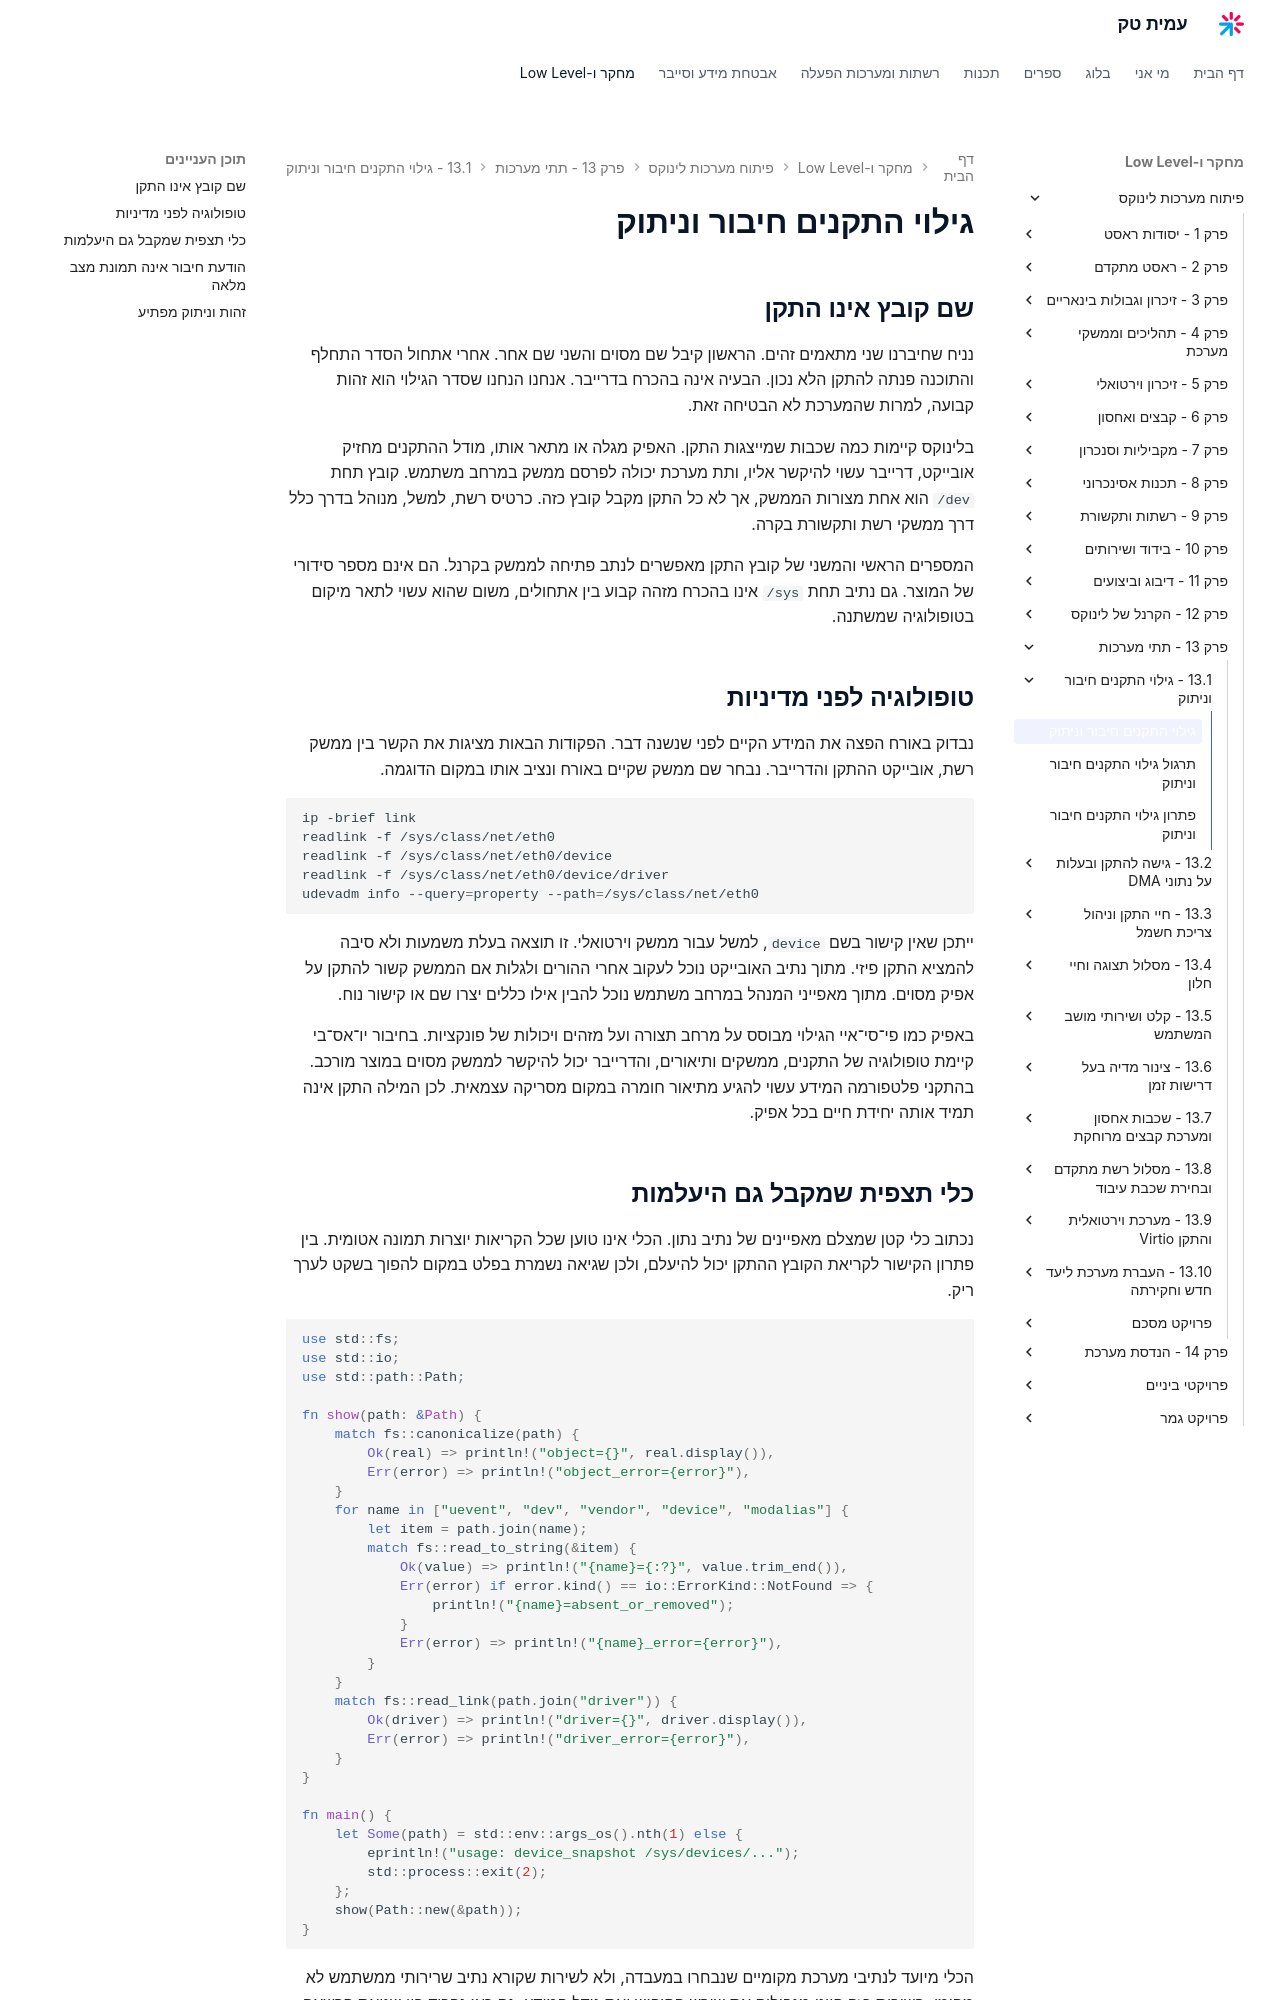

repository: AmitPinchasi/amittech · page: פיתוח-מערכות-לינוקס/13 - תתי מערכות/13.1 - גילוי התקנים חיבור וניתוק/13.1 - גילוי התקנים חיבור וניתוק - הרצאה/index.html · generator: mkdocs

# גילוי התקנים חיבור וניתוק

## שם קובץ אינו התקן

נניח שחיברנו שני מתאמים זהים. הראשון קיבל שם מסוים והשני שם אחר. אחרי אתחול הסדר התחלף והתוכנה פנתה להתקן הלא נכון. הבעיה אינה בהכרח בדרייבר. אנחנו הנחנו שסדר הגילוי הוא זהות קבועה, למרות שהמערכת לא הבטיחה זאת.

בלינוקס קיימות כמה שכבות שמייצגות התקן. האפיק מגלה או מתאר אותו, מודל ההתקנים מחזיק אובייקט, דרייבר עשוי להיקשר אליו, ותת מערכת יכולה לפרסם ממשק במרחב משתמש. קובץ תחת `/dev` הוא אחת מצורות הממשק, אך לא כל התקן מקבל קובץ כזה. כרטיס רשת, למשל, מנוהל בדרך כלל דרך ממשקי רשת ותקשורת בקרה.

המספרים הראשי והמשני של קובץ התקן מאפשרים לנתב פתיחה לממשק בקרנל. הם אינם מספר סידורי של המוצר. גם נתיב תחת `/sys` אינו בהכרח מזהה קבוע בין אתחולים, משום שהוא עשוי לתאר מיקום בטופולוגיה שמשתנה.

## טופולוגיה לפני מדיניות

נבדוק באורח הפצה את המידע הקיים לפני שנשנה דבר. הפקודות הבאות מציגות את הקשר בין ממשק רשת, אובייקט ההתקן והדרייבר. נבחר שם ממשק שקיים באורח ונציב אותו במקום הדוגמה.

```bash
ip -brief link
readlink -f /sys/class/net/eth0
readlink -f /sys/class/net/eth0/device
readlink -f /sys/class/net/eth0/device/driver
udevadm info --query=property --path=/sys/class/net/eth0
```

ייתכן שאין קישור בשם `device`, למשל עבור ממשק וירטואלי. זו תוצאה בעלת משמעות ולא סיבה להמציא התקן פיזי. מתוך נתיב האובייקט נוכל לעקוב אחרי ההורים ולגלות אם הממשק קשור להתקן על אפיק מסוים. מתוך מאפייני המנהל במרחב משתמש נוכל להבין אילו כללים יצרו שם או קישור נוח.

באפיק כמו פי־סי־איי הגילוי מבוסס על מרחב תצורה ועל מזהים ויכולות של פונקציות. בחיבור יו־אס־בי קיימת טופולוגיה של התקנים, ממשקים ותיאורים, והדרייבר יכול להיקשר לממשק מסוים במוצר מורכב. בהתקני פלטפורמה המידע עשוי להגיע מתיאור חומרה במקום מסריקה עצמאית. לכן המילה התקן אינה תמיד אותה יחידת חיים בכל אפיק.

## כלי תצפית שמקבל גם היעלמות

נכתוב כלי קטן שמצלם מאפיינים של נתיב נתון. הכלי אינו טוען שכל הקריאות יוצרות תמונה אטומית. בין פתרון הקישור לקריאת הקובץ ההתקן יכול להיעלם, ולכן שגיאה נשמרת בפלט במקום להפוך בשקט לערך ריק.

```rust
use std::fs;
use std::io;
use std::path::Path;

fn show(path: &Path) {
    match fs::canonicalize(path) {
        Ok(real) => println!("object={}", real.display()),
        Err(error) => println!("object_error={error}"),
    }
    for name in ["uevent", "dev", "vendor", "device", "modalias"] {
        let item = path.join(name);
        match fs::read_to_string(&item) {
            Ok(value) => println!("{name}={:?}", value.trim_end()),
            Err(error) if error.kind() == io::ErrorKind::NotFound => {
                println!("{name}=absent_or_removed");
            }
            Err(error) => println!("{name}_error={error}"),
        }
    }
    match fs::read_link(path.join("driver")) {
        Ok(driver) => println!("driver={}", driver.display()),
        Err(error) => println!("driver_error={error}"),
    }
}

fn main() {
    let Some(path) = std::env::args_os().nth(1) else {
        eprintln!("usage: device_snapshot /sys/devices/...");
        std::process::exit(2);
    };
    show(Path::new(&path));
}
```

הכלי מיועד לנתיבי מערכת מקומיים שנבחרו במעבדה, ולא לשירות שקורא נתיב שרירותי ממשתמש לא מהימן. בשירות כזה היינו מגבילים את שורש החיפוש ואת גודל המידע. גם כאן נפריד בין שגיאת הרשאה, מאפיין שאינו קיים והיעלמות אפשרית. אי אפשר להסיק מן הקוד בלבד איזה משני המצבים האחרונים התרחש.
